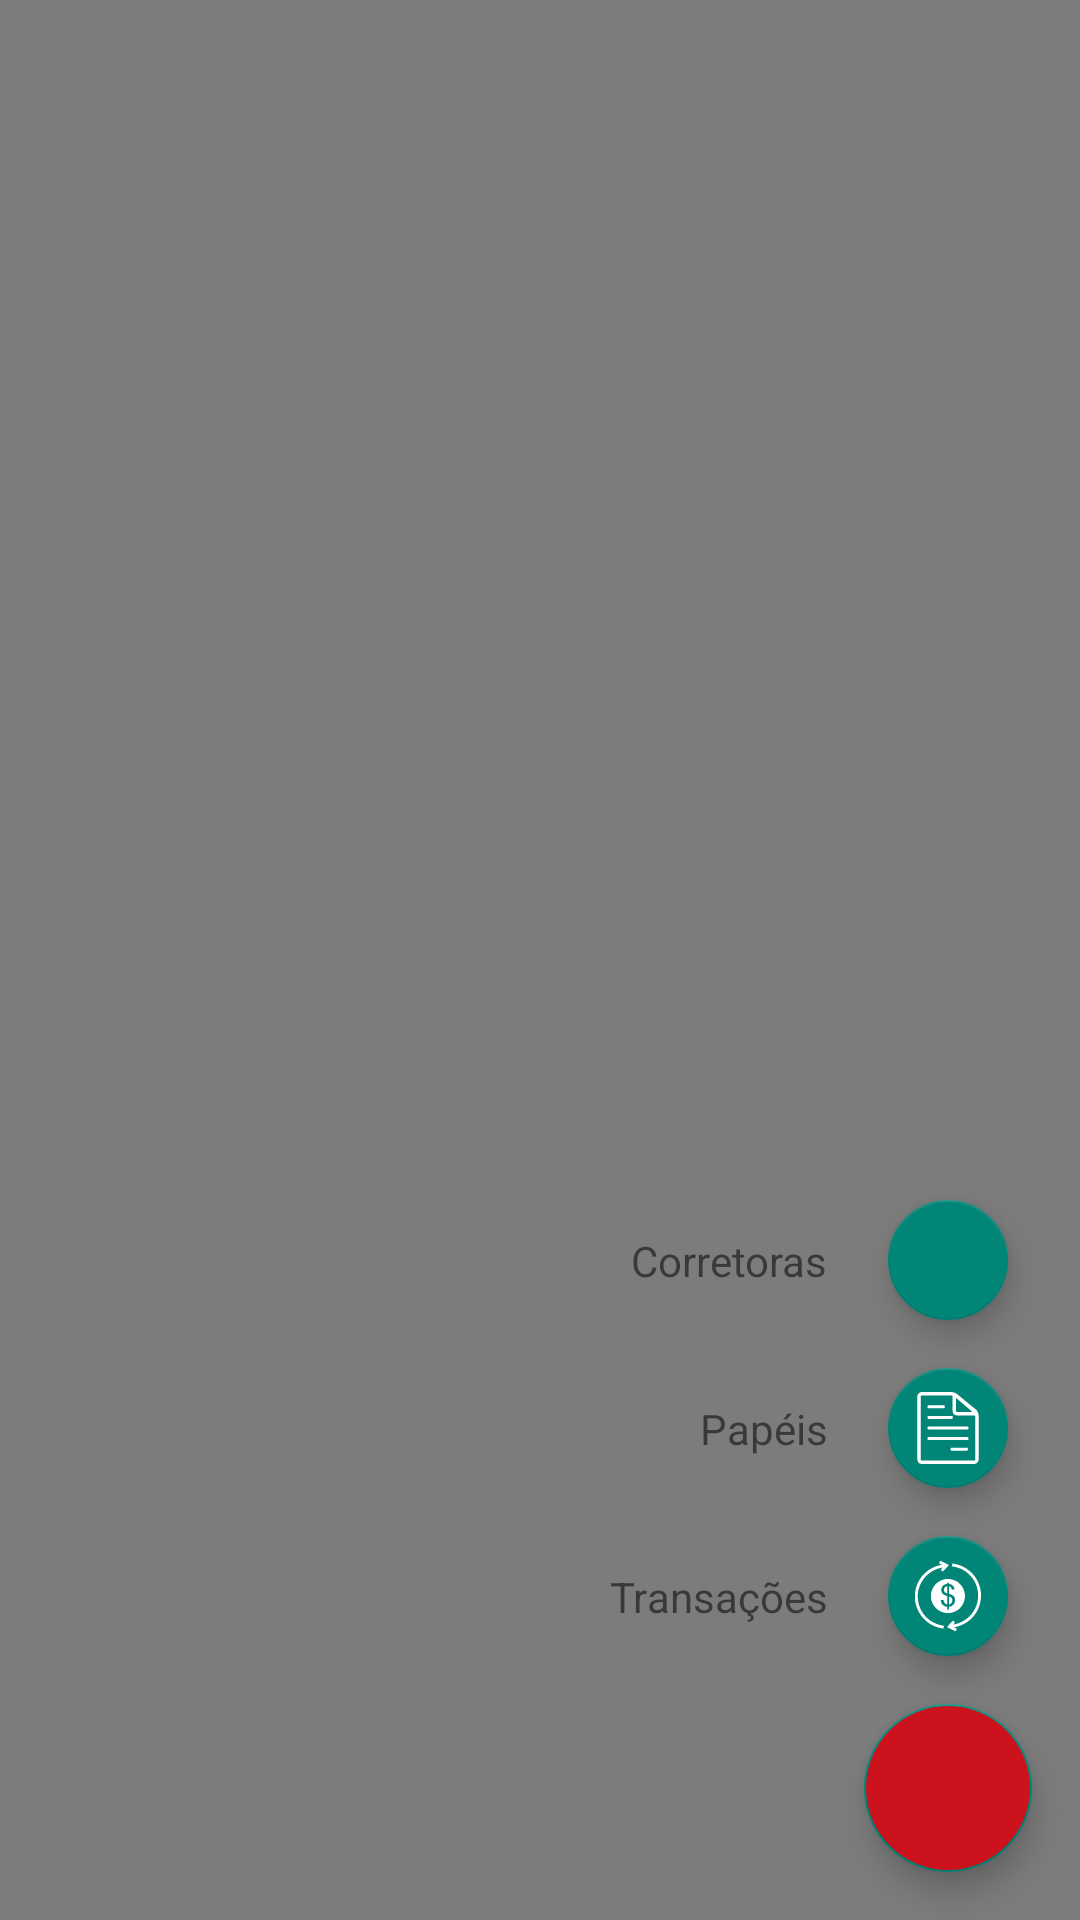

The Android layout XML behind this screen, and the referenced resources:
<!-- AndroidManifest.xml: application theme Theme.MyHolderWallet -->
<!-- res/layout/fragment_options.xml -->
<?xml version="1.0" encoding="utf-8"?>
<androidx.constraintlayout.widget.ConstraintLayout xmlns:android="http://schemas.android.com/apk/res/android"
    xmlns:tools="http://schemas.android.com/tools"
    android:layout_width="match_parent"
    android:layout_height="match_parent"
    xmlns:app="http://schemas.android.com/apk/res-auto"
    android:background="#80000000"
    tools:context=".ui.options.OptionsFragment">

    <TextView
        android:layout_width="wrap_content"
        android:layout_height="wrap_content"
        app:layout_constraintTop_toTopOf="@id/faOpenBrokers"
        app:layout_constraintBottom_toBottomOf="@id/faOpenBrokers"
        app:layout_constraintRight_toLeftOf="@id/faOpenBrokers"
        android:layout_marginEnd="20dp"
        android:text="@string/brokers"/>

    <com.google.android.material.floatingactionbutton.FloatingActionButton
        android:id="@+id/faOpenBrokers"
        android:layout_width="wrap_content"
        android:layout_height="wrap_content"
        android:layout_gravity="end|bottom"
        android:layout_margin="16dp"
        app:fabSize="mini"
        android:src="@drawable/ic_broker"
        app:layout_constraintBottom_toTopOf="@id/faOpenPapers"
        app:layout_constraintRight_toRightOf="@id/faCloseOptions"
        app:layout_constraintLeft_toLeftOf="@id/faCloseOptions"
        />

    <TextView
        android:layout_width="wrap_content"
        android:layout_height="wrap_content"
        app:layout_constraintTop_toTopOf="@id/faOpenPapers"
        app:layout_constraintBottom_toBottomOf="@id/faOpenPapers"
        app:layout_constraintRight_toLeftOf="@id/faOpenPapers"
        android:layout_marginEnd="20dp"
        android:text="@string/papers"/>

    <com.google.android.material.floatingactionbutton.FloatingActionButton
        android:id="@+id/faOpenPapers"
        android:layout_width="wrap_content"
        android:layout_height="wrap_content"
        android:layout_gravity="end|bottom"
        android:layout_margin="16dp"
        app:fabSize="mini"
        android:src="@drawable/ic_paper"
        app:layout_constraintBottom_toTopOf="@id/faOpenTransactions"
        app:layout_constraintRight_toRightOf="@id/faCloseOptions"
        app:layout_constraintLeft_toLeftOf="@id/faCloseOptions"
        />

    <TextView
        android:layout_width="wrap_content"
        android:layout_height="wrap_content"
        app:layout_constraintTop_toTopOf="@id/faOpenTransactions"
        app:layout_constraintBottom_toBottomOf="@id/faOpenTransactions"
        app:layout_constraintRight_toLeftOf="@id/faOpenTransactions"
        android:layout_marginEnd="20dp"
        android:text="@string/transactions"/>

    <com.google.android.material.floatingactionbutton.FloatingActionButton
        android:id="@+id/faOpenTransactions"
        android:layout_width="wrap_content"
        android:layout_height="wrap_content"
        android:layout_gravity="end|bottom"
        android:layout_margin="16dp"
        android:src="@drawable/ic_transaction"
        app:fabSize="mini"
        app:layout_constraintBottom_toTopOf="@id/faCloseOptions"
        app:layout_constraintRight_toRightOf="@id/faCloseOptions"
        app:layout_constraintLeft_toLeftOf="@id/faCloseOptions"
        />


    <com.google.android.material.floatingactionbutton.FloatingActionButton
        android:id="@+id/faCloseOptions"
        android:layout_width="wrap_content"
        android:layout_height="wrap_content"
        android:layout_gravity="end|bottom"
        android:layout_margin="16dp"
        android:src="@drawable/ic_close"
        app:fabSize="normal"
        android:backgroundTint="#CB121D"
        app:layout_constraintBottom_toBottomOf="parent"
        app:layout_constraintRight_toRightOf="parent"/>

</androidx.constraintlayout.widget.ConstraintLayout>
<!-- resources referenced by this layout -->
<resources>
  <!-- drawable ic_paper: vector/xml drawable (drawable, 2432 chars, omitted) -->
  <!-- drawable ic_transaction: vector/xml drawable (drawable, 3831 chars, omitted) -->
  <string name="brokers">Corretoras</string>
  <string name="papers">Papéis</string>
  <string name="transactions">Transações</string>
  <style name="Theme.MyHolderWallet" parent="Theme.AppCompat.DayNight.NoActionBar">
          
          <item name="colorPrimary">@color/black</item>
          <item name="colorPrimaryVariant">#191C1E</item>
          <item name="colorOnPrimary">@color/black</item>
          
          <item name="colorSecondary">@color/amber</item>
          <item name="colorSecondaryVariant">@color/amber</item>
          <item name="colorOnSecondary">@color/black</item>
          
          <item name="android:statusBarColor" tools:targetApi="l">?attr/colorPrimaryVariant</item>
          
          <item name="toolbarStyle">@style/ToolbarStyle</item>
          <item name="floatingActionButtonStyle">@style/FloatingActionButtonStyle</item>
          <item name="android:textColorPrimary">@color/white</item>
          <item name="android:editTextColor">@android:color/white</item>
      </style>
  <color name="black">#FF000000</color>
  <color name="amber">#FFEE58</color>
  <style name="ToolbarStyle" parent="Widget.AppCompat.Toolbar">
          <item name="titleTextAppearance">@style/ToolbarStyle.Title</item>
      </style>
  <style name="FloatingActionButtonStyle" parent="Widget.Design.FloatingActionButton">
          <item name="android:background">#FFFFFF</item>
      </style>
  <color name="white">#FFFFFFFF</color>
  <style name="ToolbarStyle.Title" parent="TextAppearance.AppCompat.Title">
          <item name="android:textColor">#FFFFFF</item>
      </style>
</resources>
